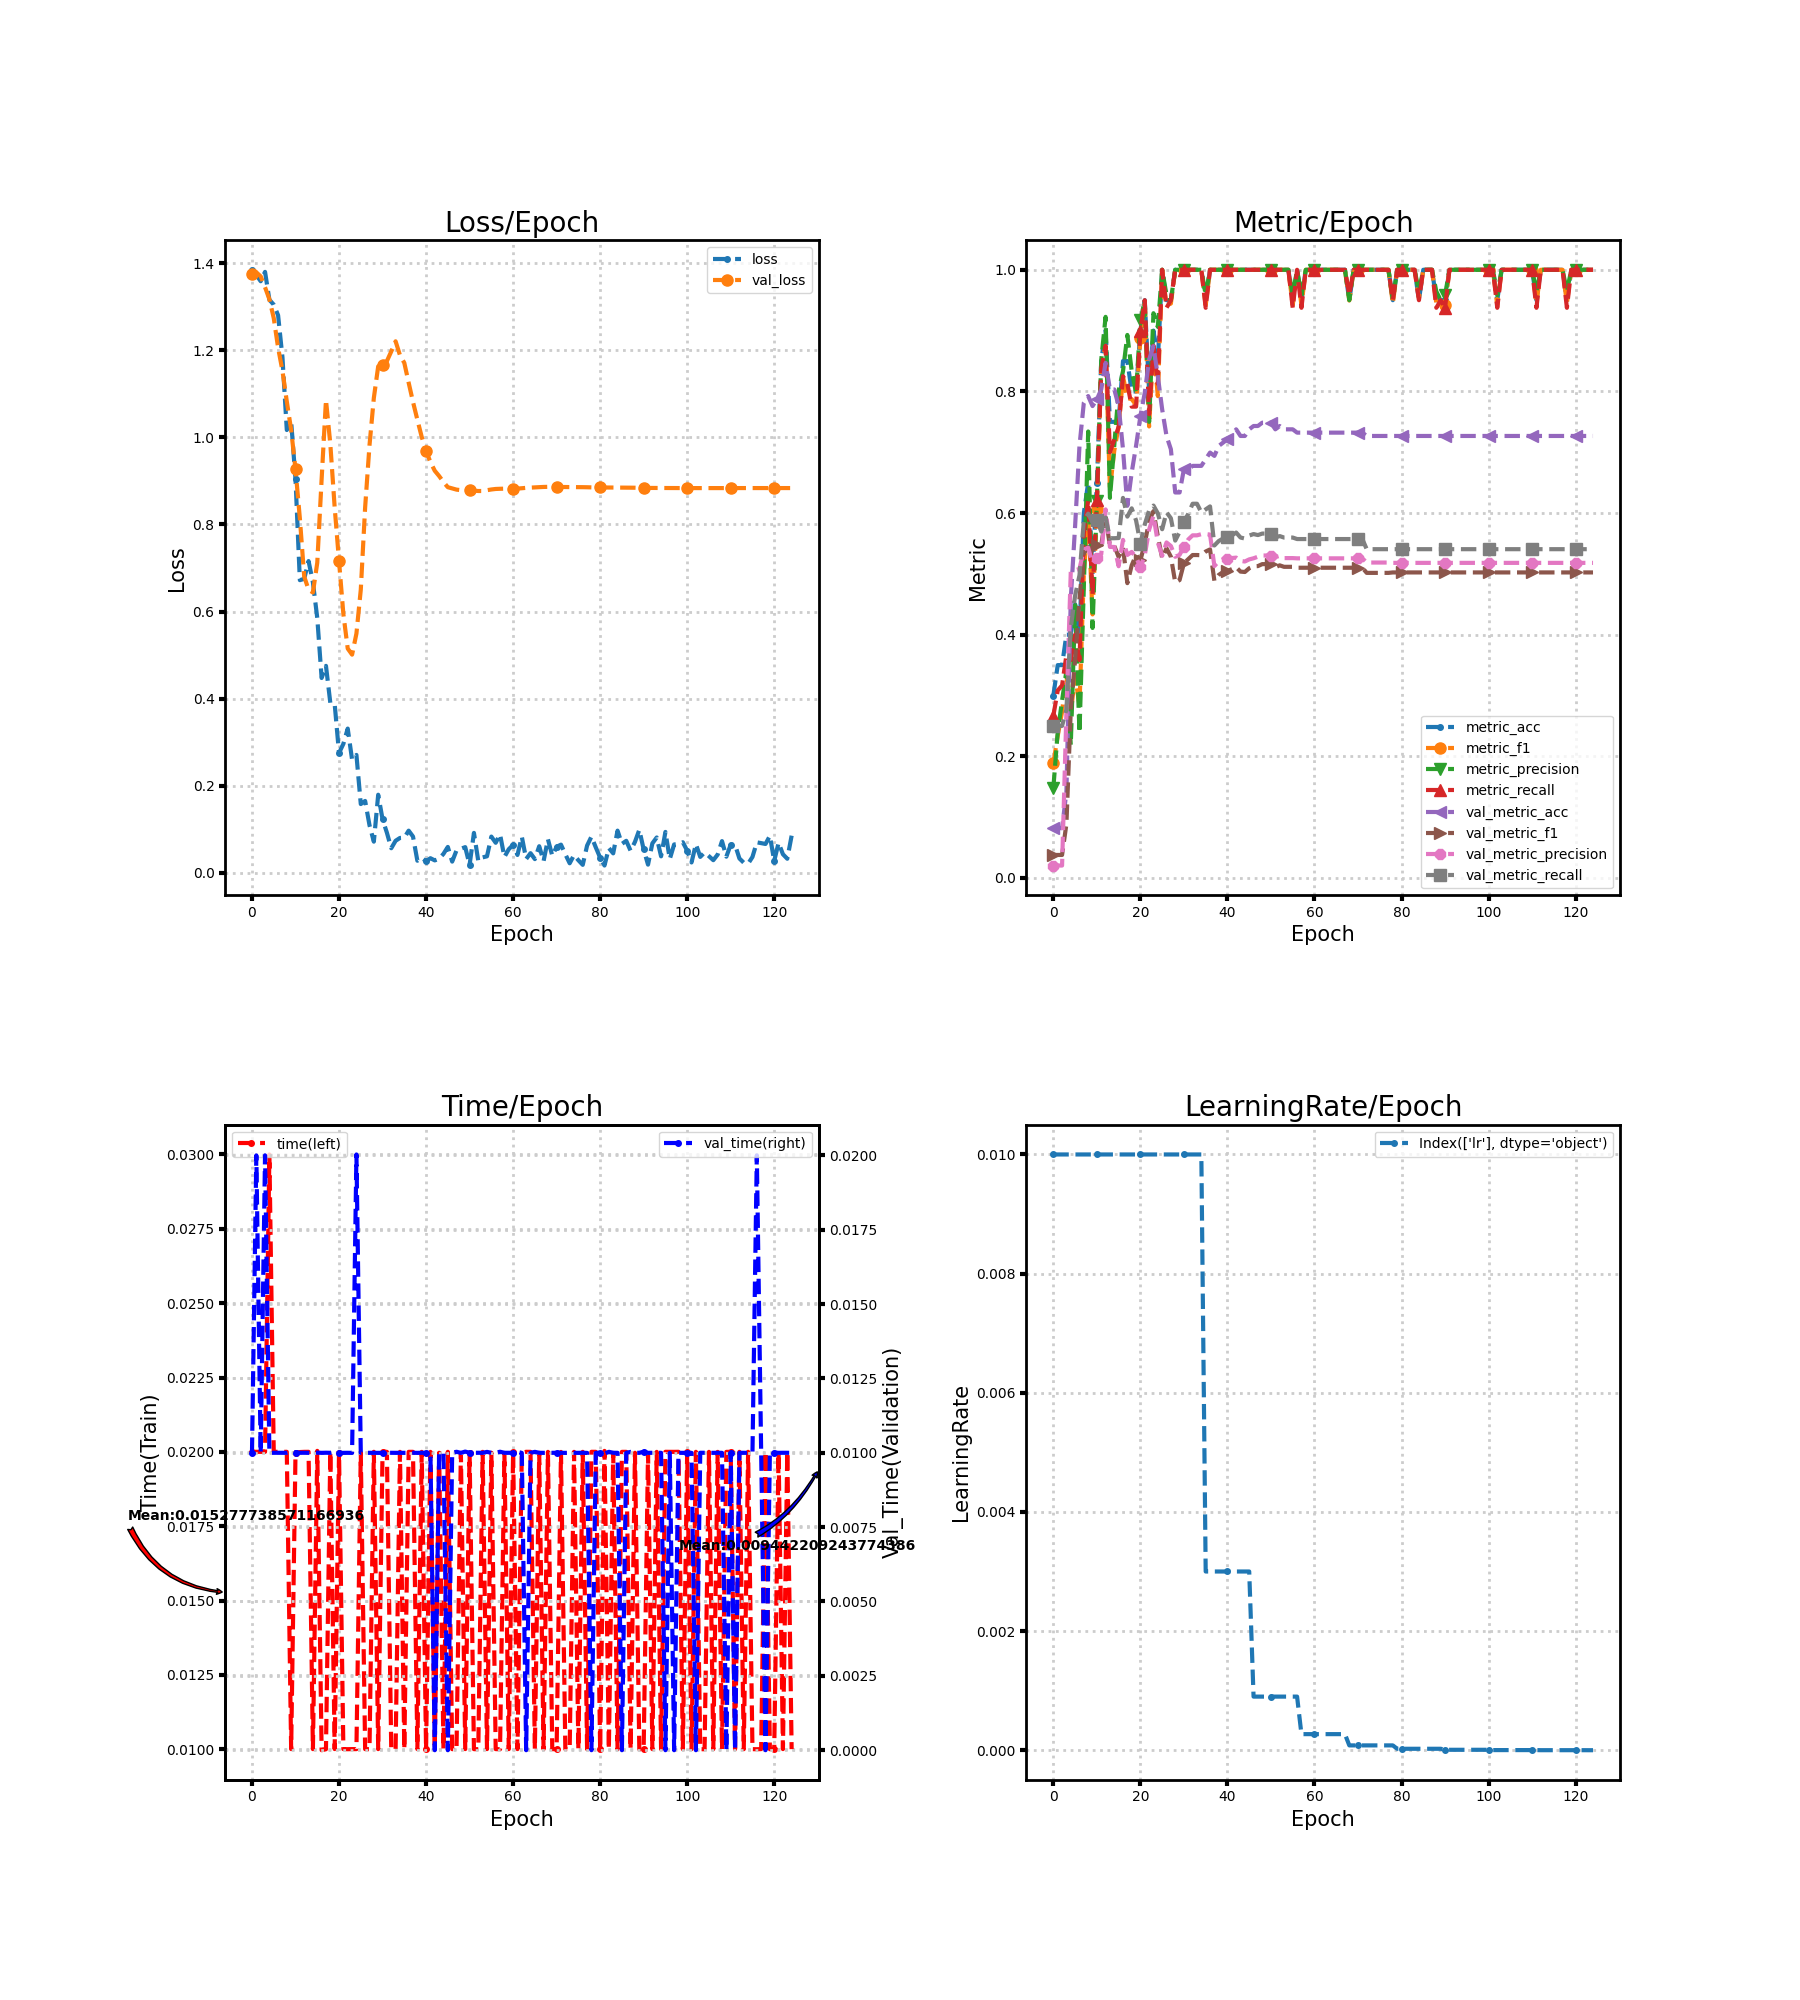

Values plotted in this chart, from the file beside it:
loss, metric_acc, metric_f1, metric_precision, metric_recall, time, lr, val_loss, val_metric_acc, val_metric_f1, val_metric_precision, val_metric_recall, val_time
1.385, 0.3, 0.1886, 0.1484, 0.2667, 0.02, 0.01, 1.376, 0.08197, 0.03788, 0.02049, 0.25, 0.009998
1.373, 0.35, 0.2337, 0.2402, 0.3083, 0.02, 0.01, 1.379, 0.08197, 0.03788, 0.02049, 0.25, 0.02
1.359, 0.35, 0.2734, 0.2917, 0.3167, 0.02, 0.01, 1.37, 0.08197, 0.03788, 0.02049, 0.25, 0.009999
1.38, 0.4, 0.3336, 0.3409, 0.3667, 0.02, 0.01, 1.345, 0.1421, 0.08878, 0.2718, 0.277, 0.02
1.316, 0.4, 0.2716, 0.2188, 0.3583, 0.03, 0.01, 1.318, 0.459, 0.276, 0.5037, 0.4115, 0.01
1.305, 0.45, 0.3321, 0.4487, 0.4, 0.02, 0.01, 1.274, 0.5792, 0.3592, 0.5059, 0.4644, 0.01
1.281, 0.4, 0.2834, 0.2386, 0.3583, 0.02, 0.01, 1.206, 0.7104, 0.4597, 0.5081, 0.4976, 0.01
1.184, 0.6, 0.5, 0.4792, 0.5667, 0.02, 0.01, 1.153, 0.7814, 0.5338, 0.5402, 0.5876, 0.01
1.017, 0.65, 0.6, 0.7341, 0.6208, 0.02, 0.01, 1.083, 0.7923, 0.5442, 0.543, 0.5991, 0.009999
1.037, 0.5, 0.4333, 0.4111, 0.4667, 0.01, 0.01, 1.017, 0.776, 0.5384, 0.5174, 0.5841, 0.01003
0.9043, 0.65, 0.6075, 0.6202, 0.6208, 0.01997, 0.01, 0.9266, 0.7869, 0.5478, 0.5261, 0.589, 0.01001
0.6721, 0.85, 0.8405, 0.8518, 0.8375, 0.01999, 0.01, 0.8142, 0.8033, 0.5475, 0.5323, 0.5696, 0.01
0.6752, 0.9, 0.8747, 0.9226, 0.875, 0.02, 0.01, 0.6805, 0.847, 0.593, 0.606, 0.5925, 0.01
0.716, 0.75, 0.6389, 0.625, 0.7, 0.02, 0.01, 0.6503, 0.8033, 0.5461, 0.5443, 0.5586, 0.009999
0.6671, 0.75, 0.7029, 0.7119, 0.7208, 0.01, 0.01, 0.6437, 0.8033, 0.5461, 0.5443, 0.5586, 0.009996
0.5853, 0.75, 0.7424, 0.8012, 0.7417, 0.02003, 0.01, 0.7121, 0.776, 0.5277, 0.5126, 0.559, 0.01
0.4474, 0.85, 0.8247, 0.8333, 0.825, 0.009966, 0.01, 0.9036, 0.7049, 0.5428, 0.5559, 0.6249, 0.009998
0.4753, 0.85, 0.7891, 0.8929, 0.8125, 0.009999, 0.01, 1.086, 0.612, 0.4848, 0.5311, 0.5942, 0.01
0.3902, 0.8, 0.7873, 0.8333, 0.775, 0.02, 0.01, 0.9848, 0.6667, 0.514, 0.5361, 0.6078, 0.009999
0.3876, 0.8, 0.7777, 0.7976, 0.775, 0.01, 0.01, 0.8394, 0.7104, 0.5312, 0.5274, 0.588, 0.01003
0.2749, 0.9, 0.8875, 0.9167, 0.9, 0.01997, 0.01, 0.7159, 0.7596, 0.5222, 0.5113, 0.55, 0.009998
0.2962, 0.95, 0.9444, 0.95, 0.95, 0.01, 0.01, 0.594, 0.7978, 0.5499, 0.5304, 0.5813, 0.009997
0.3311, 0.8, 0.7424, 0.75, 0.7625, 0.01, 0.01, 0.5149, 0.8525, 0.5871, 0.5727, 0.6042, 0.009999
0.2598, 0.9, 0.875, 0.9286, 0.875, 0.01, 0.01, 0.501, 0.8743, 0.6032, 0.5957, 0.6124, 0.009996
0.2706, 0.85, 0.7923, 0.9062, 0.8125, 0.01, 0.01, 0.5494, 0.8251, 0.5621, 0.5516, 0.5996, 0.02003
0.1577, 1.0, 1.0, 1.0, 1.0, 0.01997, 0.01, 0.6502, 0.7705, 0.5258, 0.5297, 0.5734, 0.009998
0.1649, 0.95, 0.9416, 0.9583, 0.9375, 0.01, 0.01, 0.8392, 0.7268, 0.5422, 0.5517, 0.6014, 0.009997
0.1092, 0.95, 0.9444, 0.95, 0.95, 0.01, 0.01, 0.9816, 0.7049, 0.5283, 0.5459, 0.5915, 0.009999
0.07141, 1.0, 1.0, 1.0, 1.0, 0.02, 0.01, 1.091, 0.6339, 0.4861, 0.5282, 0.5547, 0.009999
0.1792, 1.0, 1.0, 1.0, 1.0, 0.01, 0.01, 1.163, 0.6339, 0.4898, 0.5312, 0.569, 0.009997
0.1229, 1.0, 1.0, 1.0, 1.0, 0.02, 0.01, 1.166, 0.6721, 0.5175, 0.5448, 0.5861, 0.009998
0.09191, 1.0, 1.0, 1.0, 1.0, 0.02, 0.01, 1.175, 0.6721, 0.5243, 0.5566, 0.5987, 0.009999
0.05625, 1.0, 1.0, 1.0, 1.0, 0.01, 0.01, 1.197, 0.6776, 0.531, 0.5634, 0.6153, 0.01
0.07343, 1.0, 1.0, 1.0, 1.0, 0.01, 0.01, 1.221, 0.6776, 0.531, 0.5634, 0.6153, 0.009999
0.07988, 1.0, 1.0, 1.0, 1.0, 0.02, 0.01, 1.189, 0.6776, 0.5307, 0.5653, 0.6011, 0.009999
0.08044, 0.95, 0.9416, 0.9583, 0.9375, 0.01, 0.003, 1.171, 0.6885, 0.5368, 0.5655, 0.606, 0.009998
0.09667, 1.0, 1.0, 1.0, 1.0, 0.02, 0.003, 1.126, 0.6995, 0.5402, 0.5646, 0.6109, 0.009999
0.08313, 1.0, 1.0, 1.0, 1.0, 0.02, 0.003, 1.082, 0.694, 0.4886, 0.5129, 0.5467, 0.01
0.02755, 1.0, 1.0, 1.0, 1.0, 0.01, 0.003, 1.041, 0.7104, 0.4983, 0.5208, 0.5541, 0.009997
0.03414, 1.0, 1.0, 1.0, 1.0, 0.02, 0.003, 1.001, 0.7158, 0.5031, 0.5242, 0.5582, 0.01
0.02658, 1.0, 1.0, 1.0, 1.0, 0.01, 0.003, 0.9691, 0.7213, 0.5047, 0.5245, 0.5606, 0.009998
0.03336, 1.0, 1.0, 1.0, 1.0, 0.02, 0.003, 0.9434, 0.7268, 0.5078, 0.5261, 0.5631, 0.009999
0.02835, 1.0, 1.0, 1.0, 1.0, 0.01, 0.003, 0.9234, 0.7377, 0.511, 0.5267, 0.568, 0.0
0.03203, 1.0, 1.0, 1.0, 1.0, 0.01997, 0.003, 0.9113, 0.7268, 0.5038, 0.5213, 0.5598, 0.009999
0.04333, 1.0, 1.0, 1.0, 1.0, 0.01, 0.003, 0.8975, 0.7268, 0.5031, 0.5204, 0.5581, 0.009998
0.05925, 1.0, 1.0, 1.0, 1.0, 0.02, 0.003, 0.8856, 0.7377, 0.5093, 0.5238, 0.563, 0.0
0.02553, 1.0, 1.0, 1.0, 1.0, 0.01, 0.0009, 0.8829, 0.7432, 0.5125, 0.5257, 0.5655, 0.009999
0.05144, 1.0, 1.0, 1.0, 1.0, 0.01, 0.0009, 0.8801, 0.7432, 0.5128, 0.5282, 0.5638, 0.01003
0.05507, 1.0, 1.0, 1.0, 1.0, 0.01997, 0.0009, 0.8789, 0.7486, 0.5161, 0.5302, 0.5663, 0.009998
0.05879, 1.0, 1.0, 1.0, 1.0, 0.01, 0.0009, 0.879, 0.7486, 0.5161, 0.5302, 0.5663, 0.01004
0.0178, 1.0, 1.0, 1.0, 1.0, 0.01996, 0.0009, 0.879, 0.7486, 0.5161, 0.5302, 0.5663, 0.009999
0.09149, 1.0, 1.0, 1.0, 1.0, 0.01, 0.0009, 0.8777, 0.7377, 0.5108, 0.5276, 0.5597, 0.009999
0.02673, 1.0, 1.0, 1.0, 1.0, 0.01, 0.0009, 0.8769, 0.7432, 0.5141, 0.5297, 0.5622, 0.01
0.03528, 1.0, 1.0, 1.0, 1.0, 0.02, 0.0009, 0.8769, 0.7377, 0.5116, 0.526, 0.5597, 0.009998
0.0377, 1.0, 1.0, 1.0, 1.0, 0.01, 0.0009, 0.8788, 0.7377, 0.5116, 0.526, 0.5597, 0.01003
0.08305, 0.95, 0.9416, 0.9583, 0.9375, 0.01997, 0.0009, 0.8804, 0.7377, 0.5116, 0.526, 0.5597, 0.009999
0.06882, 1.0, 1.0, 1.0, 1.0, 0.01, 0.0009, 0.8816, 0.7322, 0.5101, 0.5256, 0.5573, 0.009998
0.08815, 0.95, 0.9416, 0.9583, 0.9375, 0.009998, 0.00027, 0.882, 0.7322, 0.5101, 0.5256, 0.5573, 0.01004
0.03605, 1.0, 1.0, 1.0, 1.0, 0.01997, 0.00027, 0.8823, 0.7322, 0.5101, 0.5256, 0.5573, 0.01
0.05403, 1.0, 1.0, 1.0, 1.0, 0.01, 0.00027, 0.8824, 0.7322, 0.5101, 0.5256, 0.5573, 0.01
... 65 more rows
